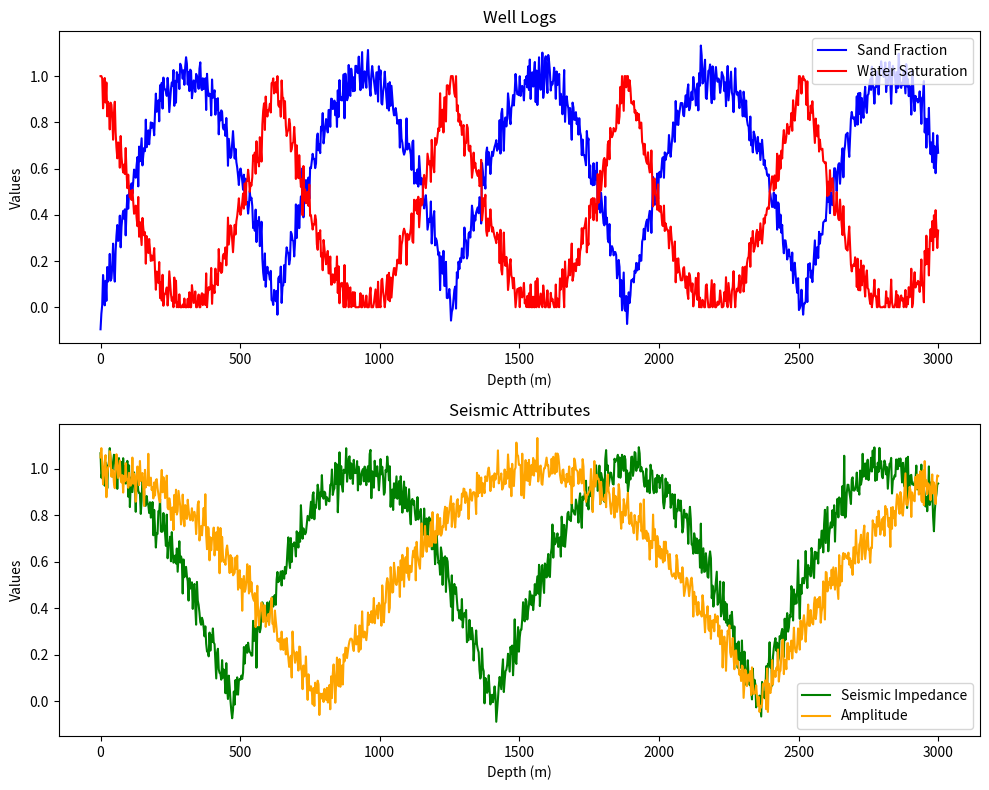

Generate this figure with matplotlib:
import numpy as np
import pandas as pd
import matplotlib.pyplot as plt

# Parameters for synthetic data
depth_range = np.linspace(0, 3000, 1000)  # Depth in meters
sampling_interval = 0.15  # Sampling interval for logs (milliseconds)

# Simulate Well Log Data
def generate_well_log(depth_range, noise_level=0.05):
    np.random.seed(42)
    gamma_ray = np.sin(depth_range / 300) + np.random.normal(0, noise_level, size=len(depth_range))
    resistivity = np.cos(depth_range / 400) + np.random.normal(0, noise_level, size=len(depth_range))
    density = 2.5 + 0.1 * np.sin(depth_range / 500) + np.random.normal(0, noise_level, size=len(depth_range))
    sand_fraction = np.abs(np.sin(depth_range / 200)) + np.random.normal(0, noise_level, size=len(depth_range))
    water_saturation = np.clip(1 - sand_fraction, 0, 1)
    return pd.DataFrame({
        'Depth': depth_range,
        'GammaRay': gamma_ray,
        'Resistivity': resistivity,
        'Density': density,
        'SandFraction': sand_fraction,
        'WaterSaturation': water_saturation
    })

# Simulate Seismic Attributes
def generate_seismic_data(depth_range, noise_level=0.05):
    np.random.seed(24)
    seismic_impedance = np.abs(np.cos(depth_range / 300)) + np.random.normal(0, noise_level, size=len(depth_range))
    instantaneous_frequency = np.sin(depth_range / 400) + np.random.normal(0, noise_level, size=len(depth_range))
    amplitude = np.abs(np.cos(depth_range / 500)) + np.random.normal(0, noise_level, size=len(depth_range))
    return pd.DataFrame({
        'Depth': depth_range,
        'SeismicImpedance': seismic_impedance,
        'InstantaneousFrequency': instantaneous_frequency,
        'Amplitude': amplitude
    })

# Generate Synthetic Data
well_logs = generate_well_log(depth_range)
seismic_data = generate_seismic_data(depth_range)

# Save data to CSV
well_logs.to_csv("well_logs.csv", index=False)
seismic_data.to_csv("seismic_data.csv", index=False)

# Visualization
def plot_data(well_logs, seismic_data):
    fig, axs = plt.subplots(2, 1, figsize=(10, 8))
    axs[0].plot(well_logs['Depth'], well_logs['SandFraction'], label='Sand Fraction', color='blue')
    axs[0].plot(well_logs['Depth'], well_logs['WaterSaturation'], label='Water Saturation', color='red')
    axs[0].set_title('Well Logs')
    axs[0].set_xlabel('Depth (m)')
    axs[0].set_ylabel('Values')
    axs[0].legend()

    axs[1].plot(seismic_data['Depth'], seismic_data['SeismicImpedance'], label='Seismic Impedance', color='green')
    axs[1].plot(seismic_data['Depth'], seismic_data['Amplitude'], label='Amplitude', color='orange')
    axs[1].set_title('Seismic Attributes')
    axs[1].set_xlabel('Depth (m)')
    axs[1].set_ylabel('Values')
    axs[1].legend()

    plt.tight_layout()
    plt.show()

plot_data(well_logs, seismic_data)

print("Synthetic data generation complete. Saved to CSV files.")
